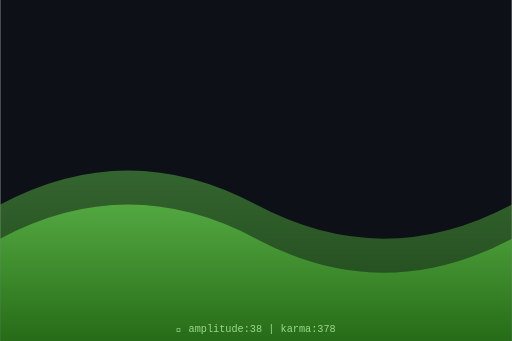
t = 0.00 s
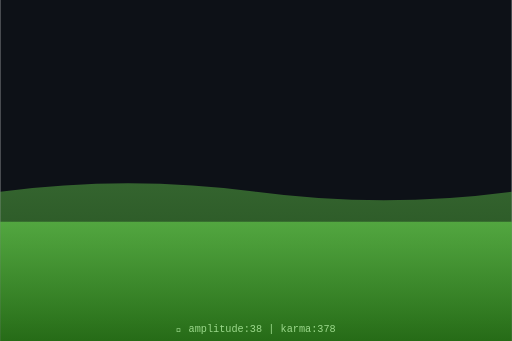
t = 0.75 s
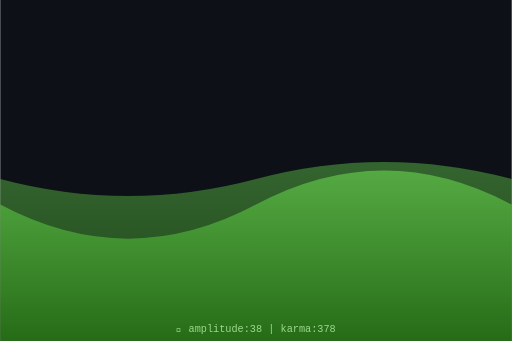
t = 1.50 s
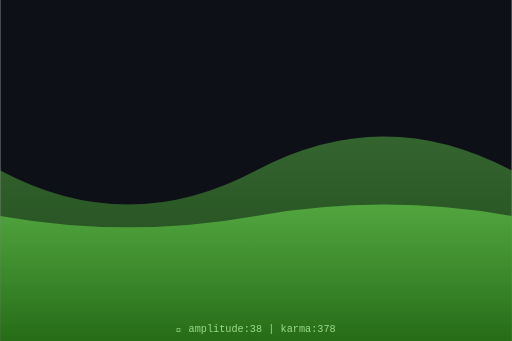
t = 2.00 s
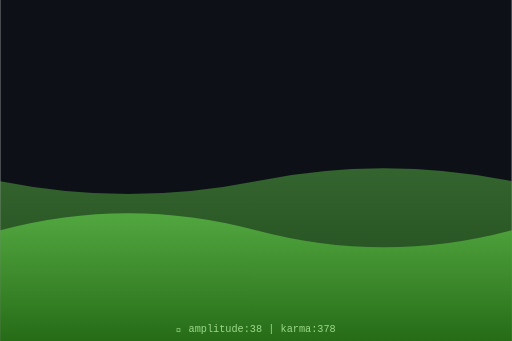
t = 2.63 s
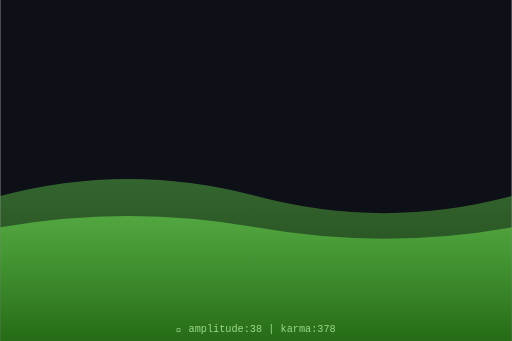
t = 3.50 s

The animated SVG that drew these frames (rendered in a browser with its animation timeline set to each time). Animation: 2 SMIL elements (animate=2); one cycle of 4.00 s, repeats indefinitely.

<svg xmlns="http://www.w3.org/2000/svg" viewBox="0 0 300 200" width="300" height="200">
  <defs>
    <linearGradient id="waveGrad" x1="0%" y1="0%" x2="0%" y2="100%">
      <stop offset="0%" style="stop-color:hsl(108,70%,60%);stop-opacity:0.8"/>
      <stop offset="100%" style="stop-color:hsl(108,70%,30%);stop-opacity:0.9"/>
    </linearGradient>
  </defs>
  <rect width="300" height="200" fill="#0d1117"/>
  <path d="M0,120 Q75,80 150,120 T300,120 L300,200 L0,200 Z" fill="url(#waveGrad)" opacity="0.5">
    <animate attributeName="d" dur="4s" repeatCount="indefinite"
      values="M0,120 Q75,80 150,120 T300,120 L300,200 L0,200 Z;
              M0,100 Q75,140 150,100 T300,100 L300,200 L0,200 Z;
              M0,120 Q75,80 150,120 T300,120 L300,200 L0,200 Z"/>
  </path>
  <path d="M0,140 Q75,100 150,140 T300,140 L300,200 L0,200 Z" fill="url(#waveGrad)" opacity="0.7">
    <animate attributeName="d" dur="3s" repeatCount="indefinite"
      values="M0,140 Q75,100 150,140 T300,140 L300,200 L0,200 Z;
              M0,120 Q75,160 150,120 T300,120 L300,200 L0,200 Z;
              M0,140 Q75,100 150,140 T300,140 L300,200 L0,200 Z"/>
  </path>
  <text x="150" y="195" text-anchor="middle" font-family="monospace" font-size="6" fill="hsl(108,50%,70%)">
    🌊 amplitude:38 | karma:378
  </text>
</svg>
